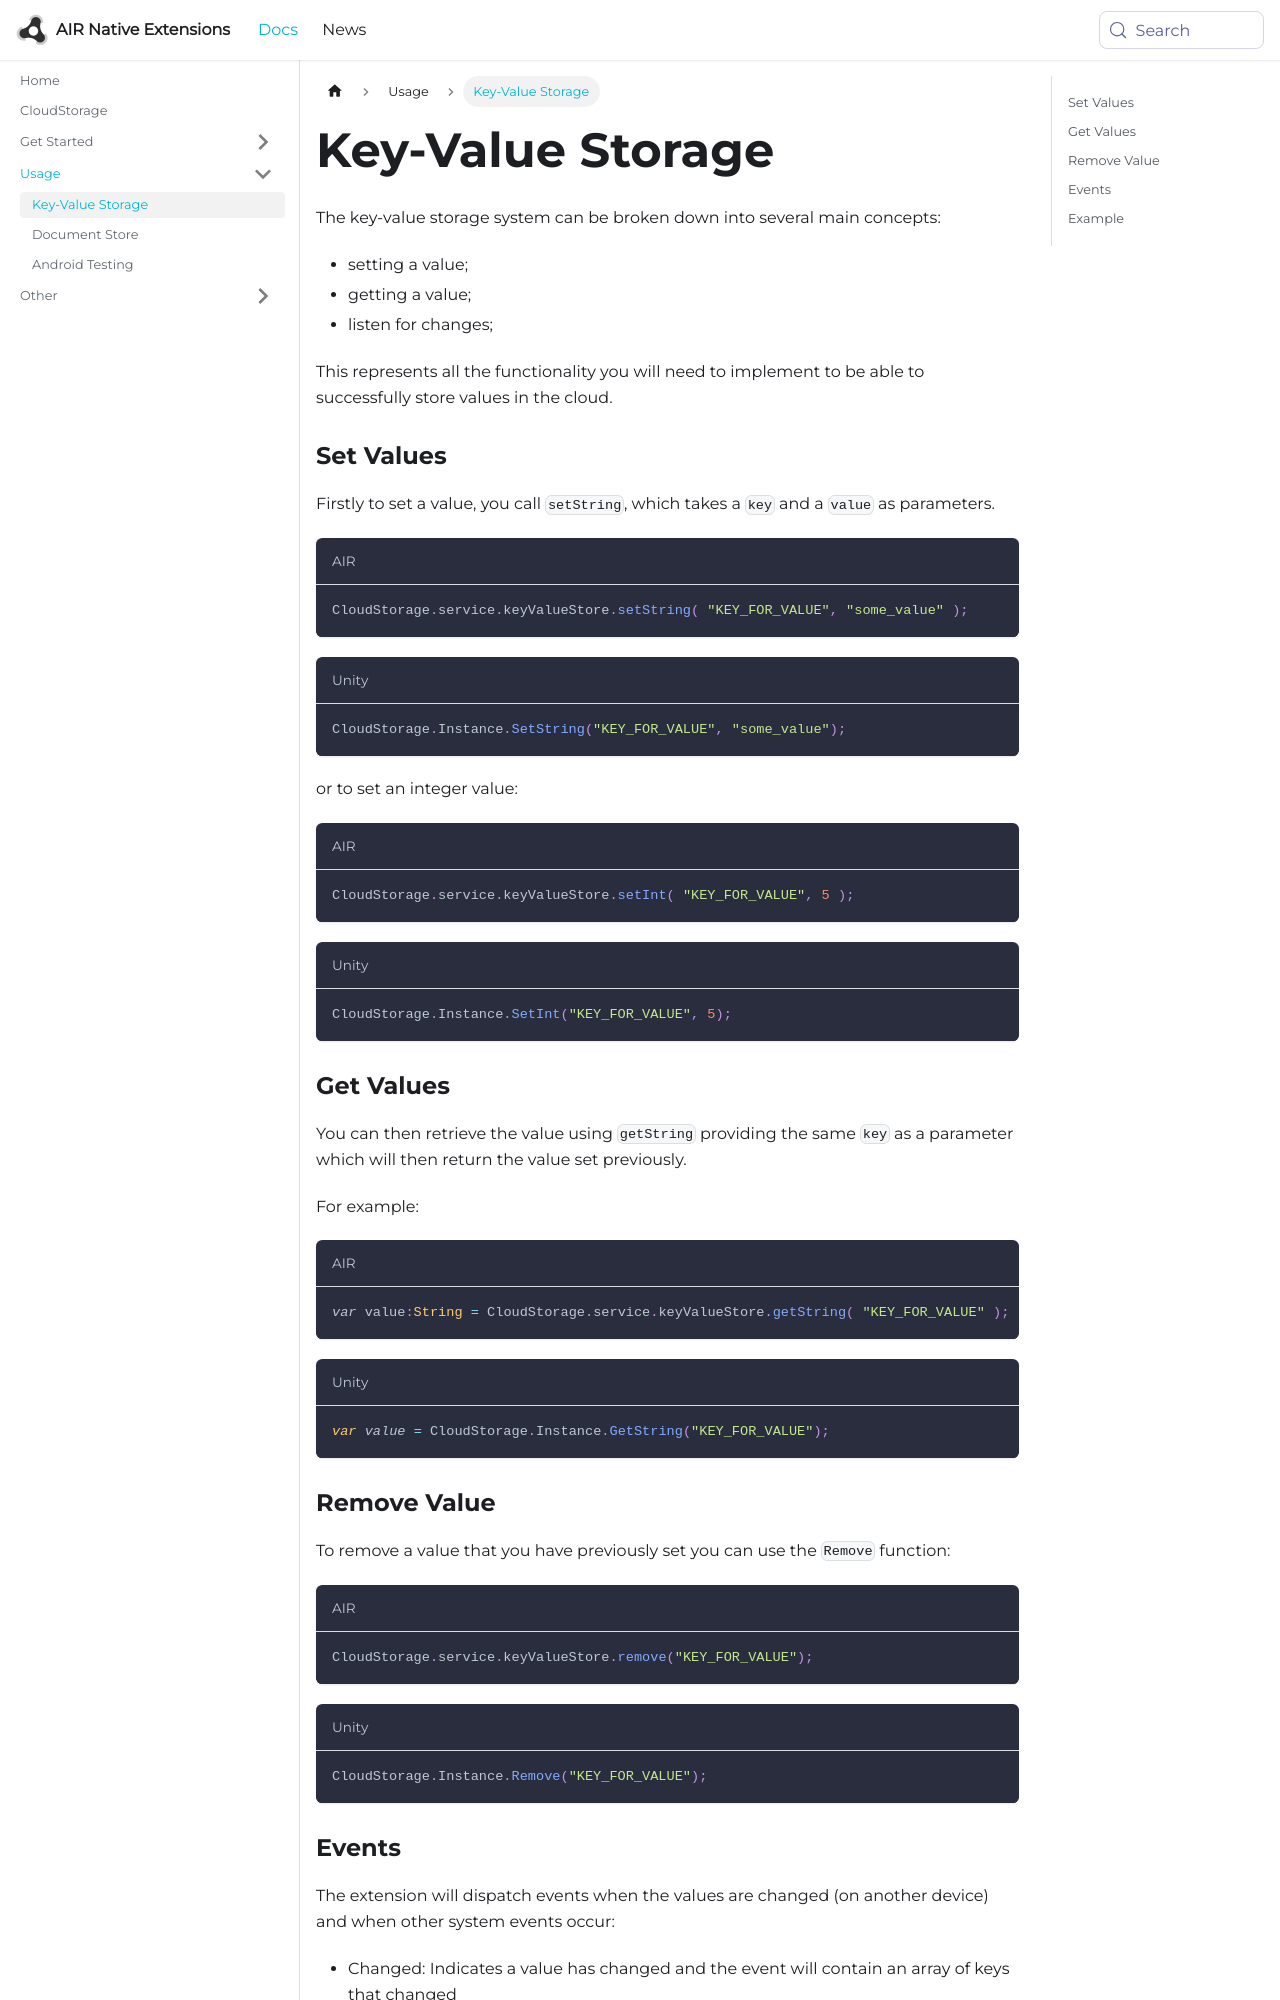

repository: airnativeextensions/nativeextensions-documentation · page: docs/cloudstorage/key-value-storage/index.html · generator: docusaurus

---
title: Key-Value Storage
sidebar_label: Key-Value Storage
---

The key-value storage system can be broken down into several main concepts:

- setting a value;
- getting a value;
- listen for changes;

This represents all the functionality you will need to implement to be able to successfully 
store values in the cloud. 


### Set Values

Firstly to set a value, you call `setString`, which takes a `key` and a `value` as parameters. 

```actionscript title="AIR"
CloudStorage.service.keyValueStore.setString( "KEY_FOR_VALUE", "some_value" );
```

```csharp title="Unity"
CloudStorage.Instance.SetString("KEY_FOR_VALUE", "some_value");
```

or to set an integer value:

```actionscript title="AIR"
CloudStorage.service.keyValueStore.setInt( "KEY_FOR_VALUE", 5 );
```

```csharp title="Unity"
CloudStorage.Instance.SetInt("KEY_FOR_VALUE", 5);
```


### Get Values

You can then retrieve the value using `getString` providing the same `key` as 
a parameter which will then return the value set previously.

For example: 

```actionscript title="AIR"
var value:String = CloudStorage.service.keyValueStore.getString( "KEY_FOR_VALUE" );
```

```csharp title="Unity"
var value = CloudStorage.Instance.GetString("KEY_FOR_VALUE");
```


### Remove Value

To remove a value that you have previously set you can use the `Remove` function:

```actionscript title="AIR"
CloudStorage.service.keyValueStore.remove("KEY_FOR_VALUE");
```

```csharp title="Unity"
CloudStorage.Instance.Remove("KEY_FOR_VALUE");
```
